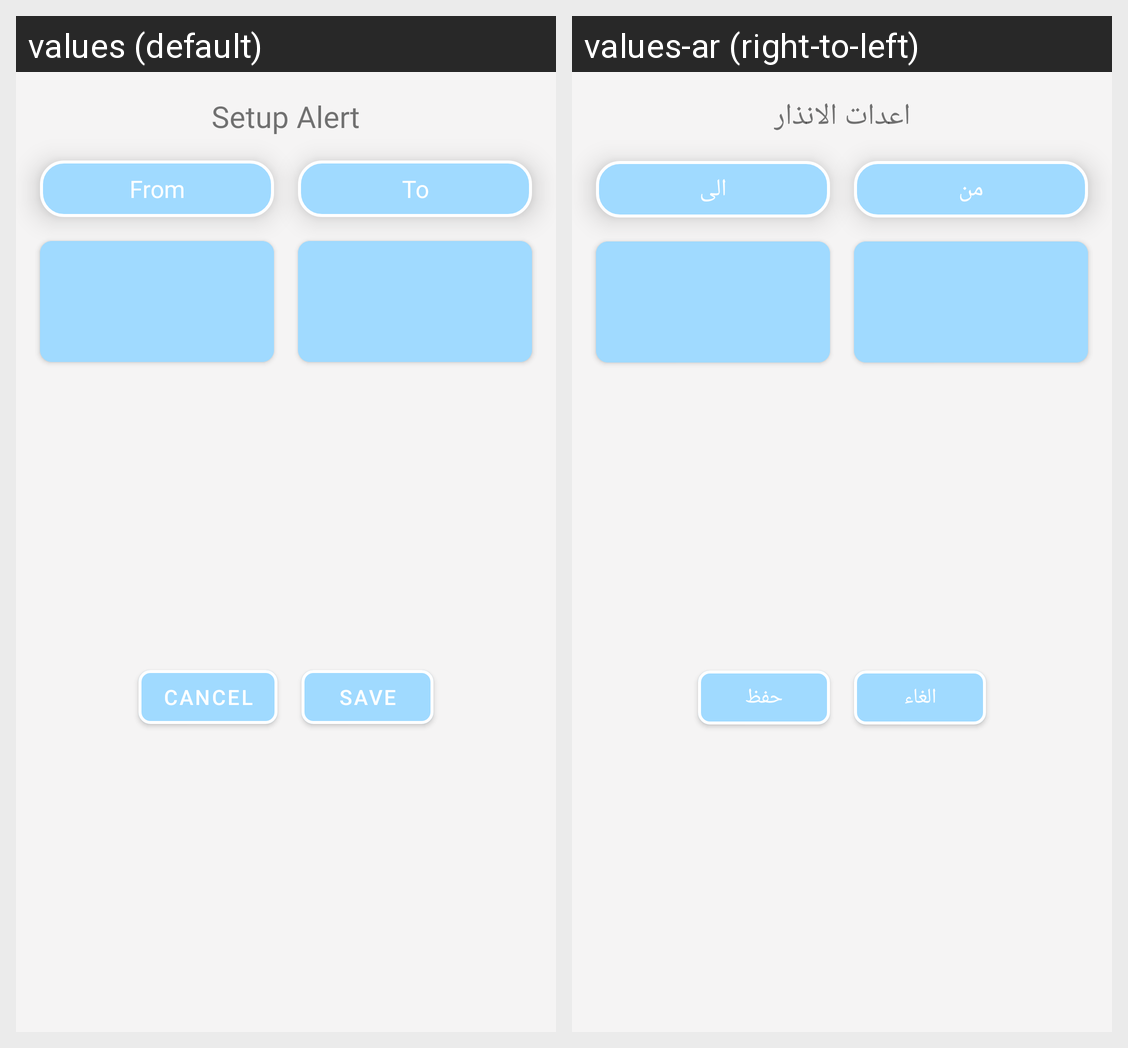

For this localized Android screen grid, give each drawn string resource with its value in every locale shown.
Android screen res/layout/fragment_seclect_time_dialog.xml rendered under 2 locales, left to right: values (default), values-ar (right-to-left). Device: Nexus 5 (rendered at 1080×1920; each locale shown at half size, 540×960, under a caption strip naming it); theme Theme.WeatherApp.
Strings drawn on this screen, with the default value and each locale's value (text and hints the layout hard-codes, and strings that could not be matched under every locale, appear in the picture but are not listed):

to
  values: To
  values-ar: الى

from
  values: From
  values-ar: من

cancel
  values: Cancel
  values-ar: الغاء

save_btn
  values: Save
  values-ar: حفظ

setup_alert
  values: Setup Alert
  values-ar: اعدات الانذار
